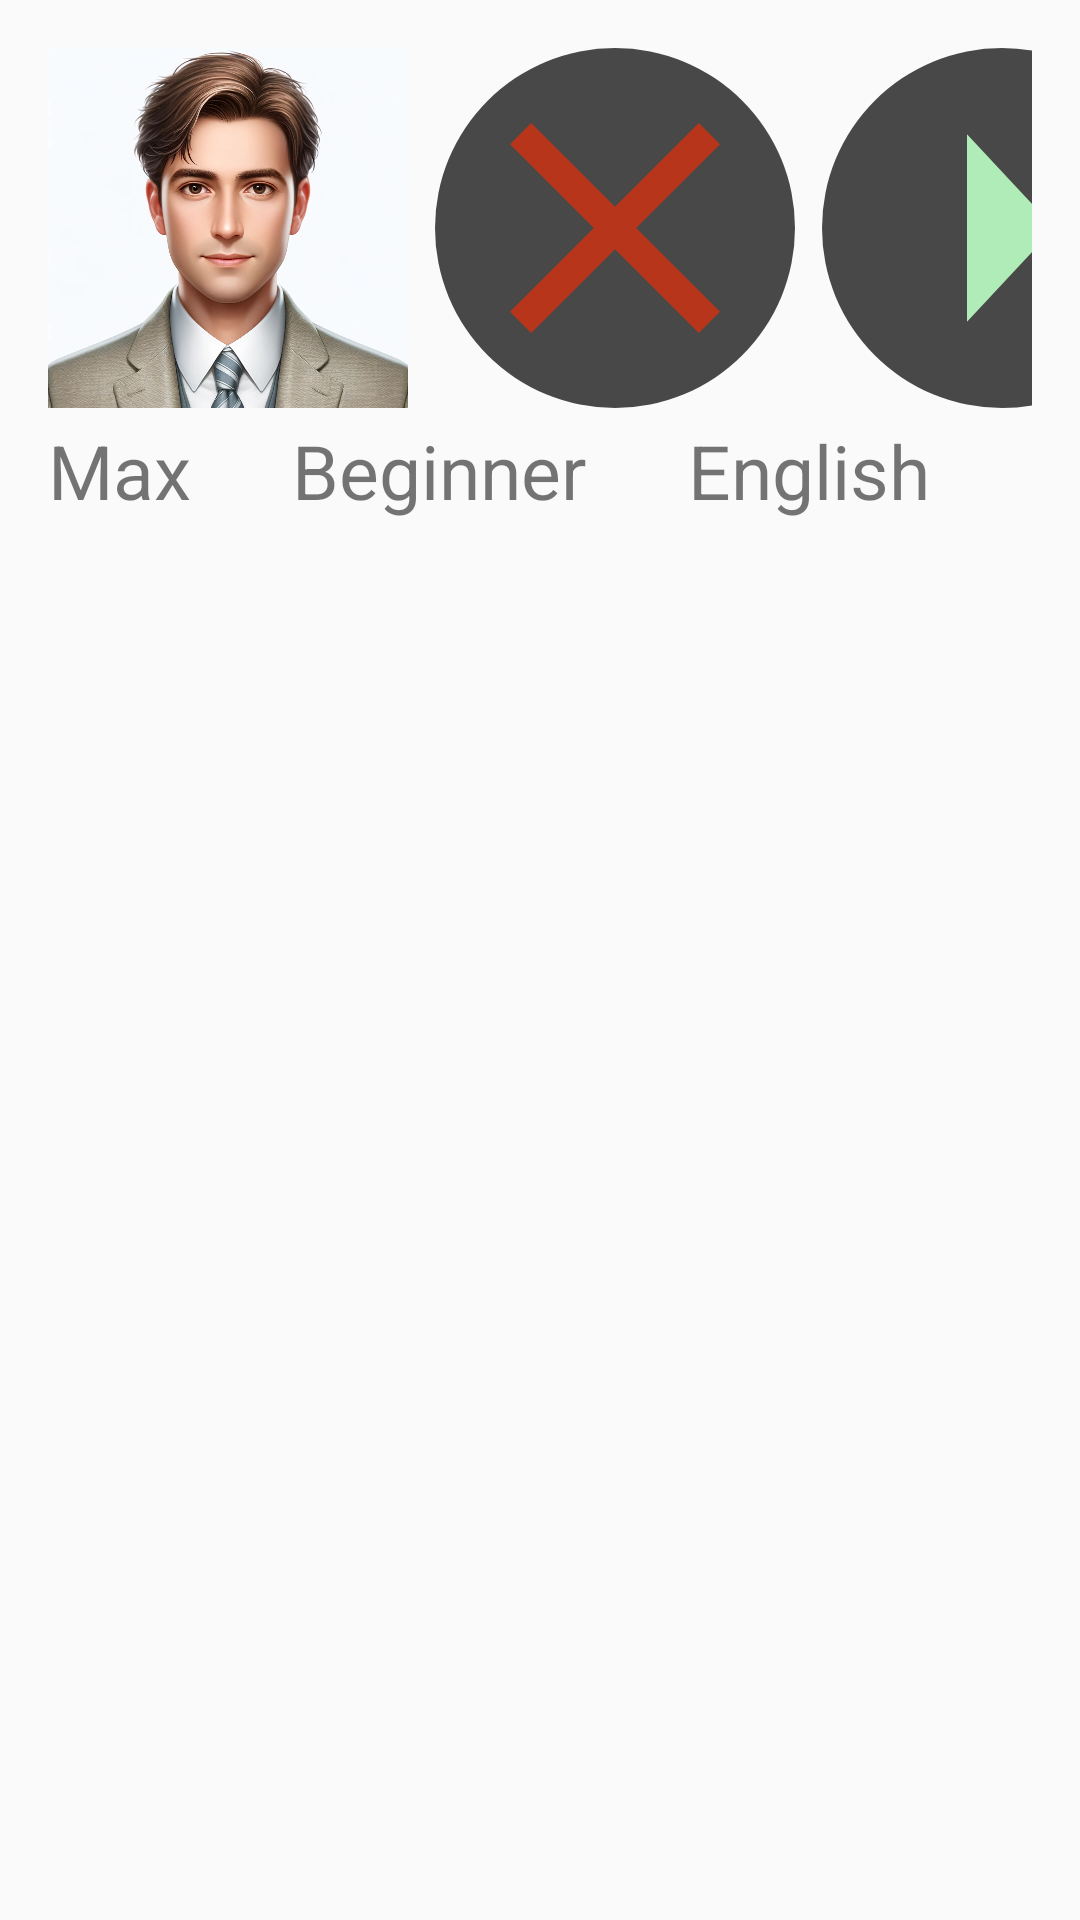

Write the Android layout XML for this screen, with the resource values it uses.
<!-- AndroidManifest.xml: application theme Theme.LanguageTeacher -->
<!-- res/layout/fragment_teacher_item.xml -->
<?xml version="1.0" encoding="utf-8"?>
<FrameLayout xmlns:android="http://schemas.android.com/apk/res/android"
    xmlns:app="http://schemas.android.com/apk/res-auto"
    android:layout_width="match_parent"
    android:layout_height="200dp"
    android:padding="16dp">

    <LinearLayout
        android:layout_width="match_parent"
        android:layout_height="match_parent"
        android:orientation="vertical">

        <LinearLayout
            android:layout_width="match_parent"
            android:layout_height="wrap_content"
            android:orientation="horizontal">

            <ImageView
                android:id="@+id/TeacherImage"
                android:layout_width="120dp"
                android:layout_height="120dp"
                android:layout_marginEnd="9dp"
                android:contentDescription="@string/teacher_name"
                android:src="@drawable/erkek1" />

            <ImageButton
                android:id="@+id/TeacherDelete"
                android:layout_width="120dp"
                android:layout_height="120dp"
                android:layout_marginEnd="9dp"
                android:background="@drawable/teacher_item_button"
                android:src="@drawable/baseline_close_24"
                android:text="Button" />

            <ImageButton
                android:id="@+id/GoToClass"
                android:layout_width="120dp"
                android:layout_height="120dp"
                android:background="@drawable/teacher_item_button"
                android:src="@drawable/baseline_arrow_right_24"
                android:text="Button" />

        </LinearLayout>

        <LinearLayout
            android:layout_width="match_parent"
            android:layout_height="match_parent"
            android:orientation="horizontal">

            <TextView
                android:id="@+id/TeacherName"
                android:layout_width="wrap_content"
                android:layout_height="match_parent"
                android:layout_marginTop="4dp"
                android:layout_weight="1"
                android:text="Max"
                android:textSize="25dp"
                />

            <TextView
                android:id="@+id/TeacherLevel"
                android:layout_width="wrap_content"
                android:layout_height="match_parent"
                android:layout_marginTop="4dp"
                android:layout_weight="1"
                android:text="Beginner"
                android:textSize="25dp"
                />

            <TextView
                android:id="@+id/TeacherLanguage"
                android:layout_width="wrap_content"
                android:layout_height="match_parent"
                android:layout_marginTop="4dp"
                android:layout_weight="1"
                android:text="English"
                android:textSize="25dp"
                />
        </LinearLayout>

    </LinearLayout>

</FrameLayout>
<!-- resources referenced by this layout -->
<resources>
  <!-- drawable baseline_arrow_right_24 (drawable) -->
  <vector android:autoMirrored="true" android:height="150dp"
      android:tint="#AFECB7" android:viewportHeight="24"
      android:viewportWidth="24" android:width="140dp" xmlns:android="http://schemas.android.com/apk/res/android">
      <path android:fillColor="@android:color/white" android:pathData="M10,17l5,-5 -5,-5v10z"/>
  </vector>
  <!-- drawable baseline_close_24 (drawable) -->
  <vector android:alpha="0.65" android:height="120dp"
      android:tint="#F32900" android:viewportHeight="24"
      android:viewportWidth="24" android:width="120dp" xmlns:android="http://schemas.android.com/apk/res/android">
      <path android:fillColor="@android:color/white" android:pathData="M19,6.41L17.59,5 12,10.59 6.41,5 5,6.41 10.59,12 5,17.59 6.41,19 12,13.41 17.59,19 19,17.59 13.41,12z"/>
  </vector>
  <!-- drawable erkek1: jpg bitmap (drawable, 172086 bytes) -->
  <!-- drawable teacher_item_button (drawable) -->
  <?xml version="1.0" encoding="utf-8"?>
  <shape xmlns:android="http://schemas.android.com/apk/res/android"
      android:shape="oval">
      <solid android:color="@color/black_light"/>
      <size
          android:width="120dp"
          android:height="120dp"/>
  </shape>
  <string name="teacher_name">LanguageTeacher</string>
  <style name="Theme.LanguageTeacher" parent="Base.Theme.LanguageTeacher" />
  <color name="black_light">#484848</color>
  <style name="Base.Theme.LanguageTeacher" parent="Theme.AppCompat.Light.NoActionBar">
          
          
      </style>
</resources>
